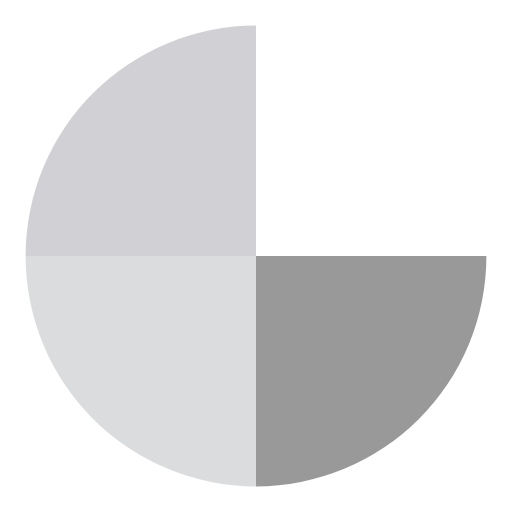
t = 0.00 s
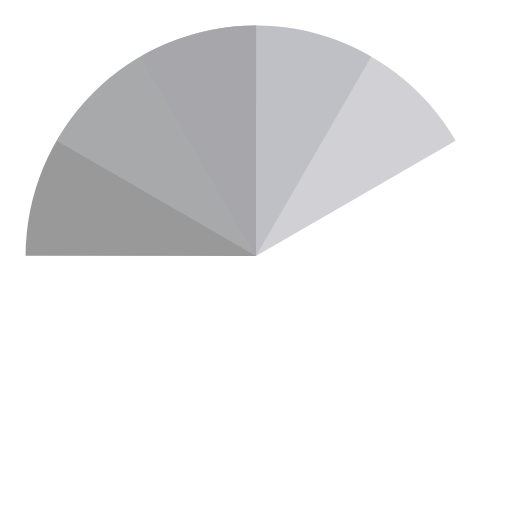
t = 1.67 s
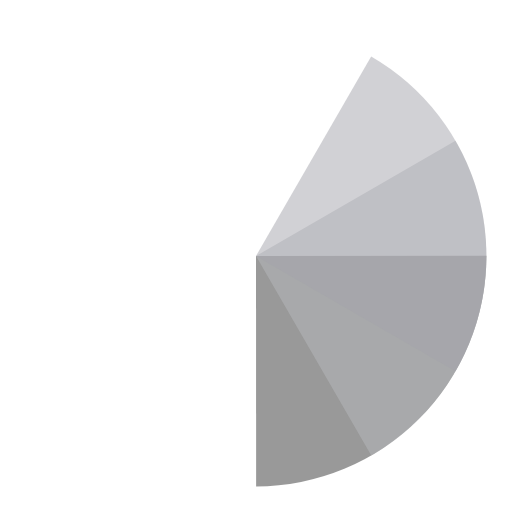
t = 3.33 s
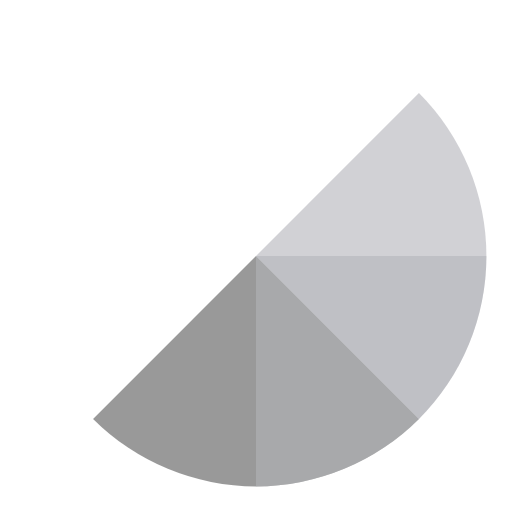
t = 3.75 s
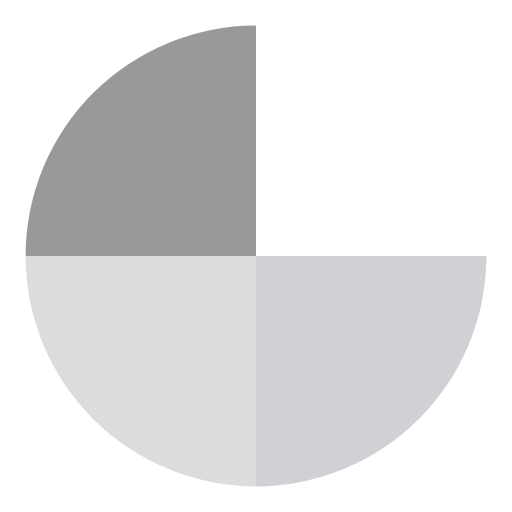
t = 5.00 s
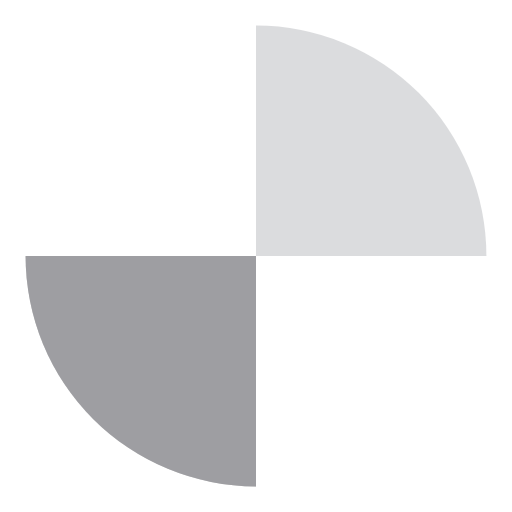
t = 7.50 s

The animated SVG that drew these frames (rendered in a browser with its animation timeline set to each time). Animation: 4 SMIL elements (animateTransform=4); one cycle of 10.00 s, repeats indefinitely.

<svg width="200px"  height="200px"  xmlns="http://www.w3.org/2000/svg" viewBox="0 0 100 100" preserveAspectRatio="xMidYMid" class="lds-wedges" style="background: none;">
    <g transform="translate(50,50)">
      <g ng-attr-transform="scale({{config.scale}})" transform="scale(0.9)">
        <g transform="translate(-50,-50)">
          <g transform="rotate(350.4 50.0001 50.0001)">
            <animateTransform attributeName="transform" type="rotate" calcMode="linear" values="0 50 50;360 50 50" keyTimes="0;1" dur="2.5s" begin="0s" repeatCount="indefinite"></animateTransform>
            <path ng-attr-fill-opacity="{{config.opacity}}" ng-attr-fill="{{config.c1}}" d="M50 50L50 0A50 50 0 0 1 100 50Z" fill-opacity="0.5" fill="#ffffff"></path>
          </g>
          <g transform="rotate(82.8 50 50)">
            <animateTransform attributeName="transform" type="rotate" calcMode="linear" values="0 50 50;360 50 50" keyTimes="0;1" dur="3.3333333333333335s" begin="0s" repeatCount="indefinite"></animateTransform>
            <path ng-attr-fill-opacity="{{config.opacity}}" ng-attr-fill="{{config.c2}}" d="M50 50L50 0A50 50 0 0 1 100 50Z" transform="rotate(90 50 50)" fill-opacity="0.5" fill="#333333"></path>
          </g>
          <g transform="rotate(175.2 50 50)">
            <animateTransform attributeName="transform" type="rotate" calcMode="linear" values="0 50 50;360 50 50" keyTimes="0;1" dur="5s" begin="0s" repeatCount="indefinite"></animateTransform>
            <path ng-attr-fill-opacity="{{config.opacity}}" ng-attr-fill="{{config.c3}}" d="M50 50L50 0A50 50 0 0 1 100 50Z" transform="rotate(180 50 50)" fill-opacity="0.5" fill="#b8babd"></path>
          </g>
          <g transform="rotate(267.6 50 50)">
            <animateTransform attributeName="transform" type="rotate" calcMode="linear" values="0 50 50;360 50 50" keyTimes="0;1" dur="10s" begin="0s" repeatCount="indefinite"></animateTransform>
            <path ng-attr-fill-opacity="{{config.opacity}}" ng-attr-fill="{{config.c4}}" d="M50 50L50 0A50 50 0 0 1 100 50Z" transform="rotate(270 50 50)" fill-opacity="0.5" fill="#a3a3ac"></path>
          </g>
        </g>
      </g>
    </g>
  </svg>
